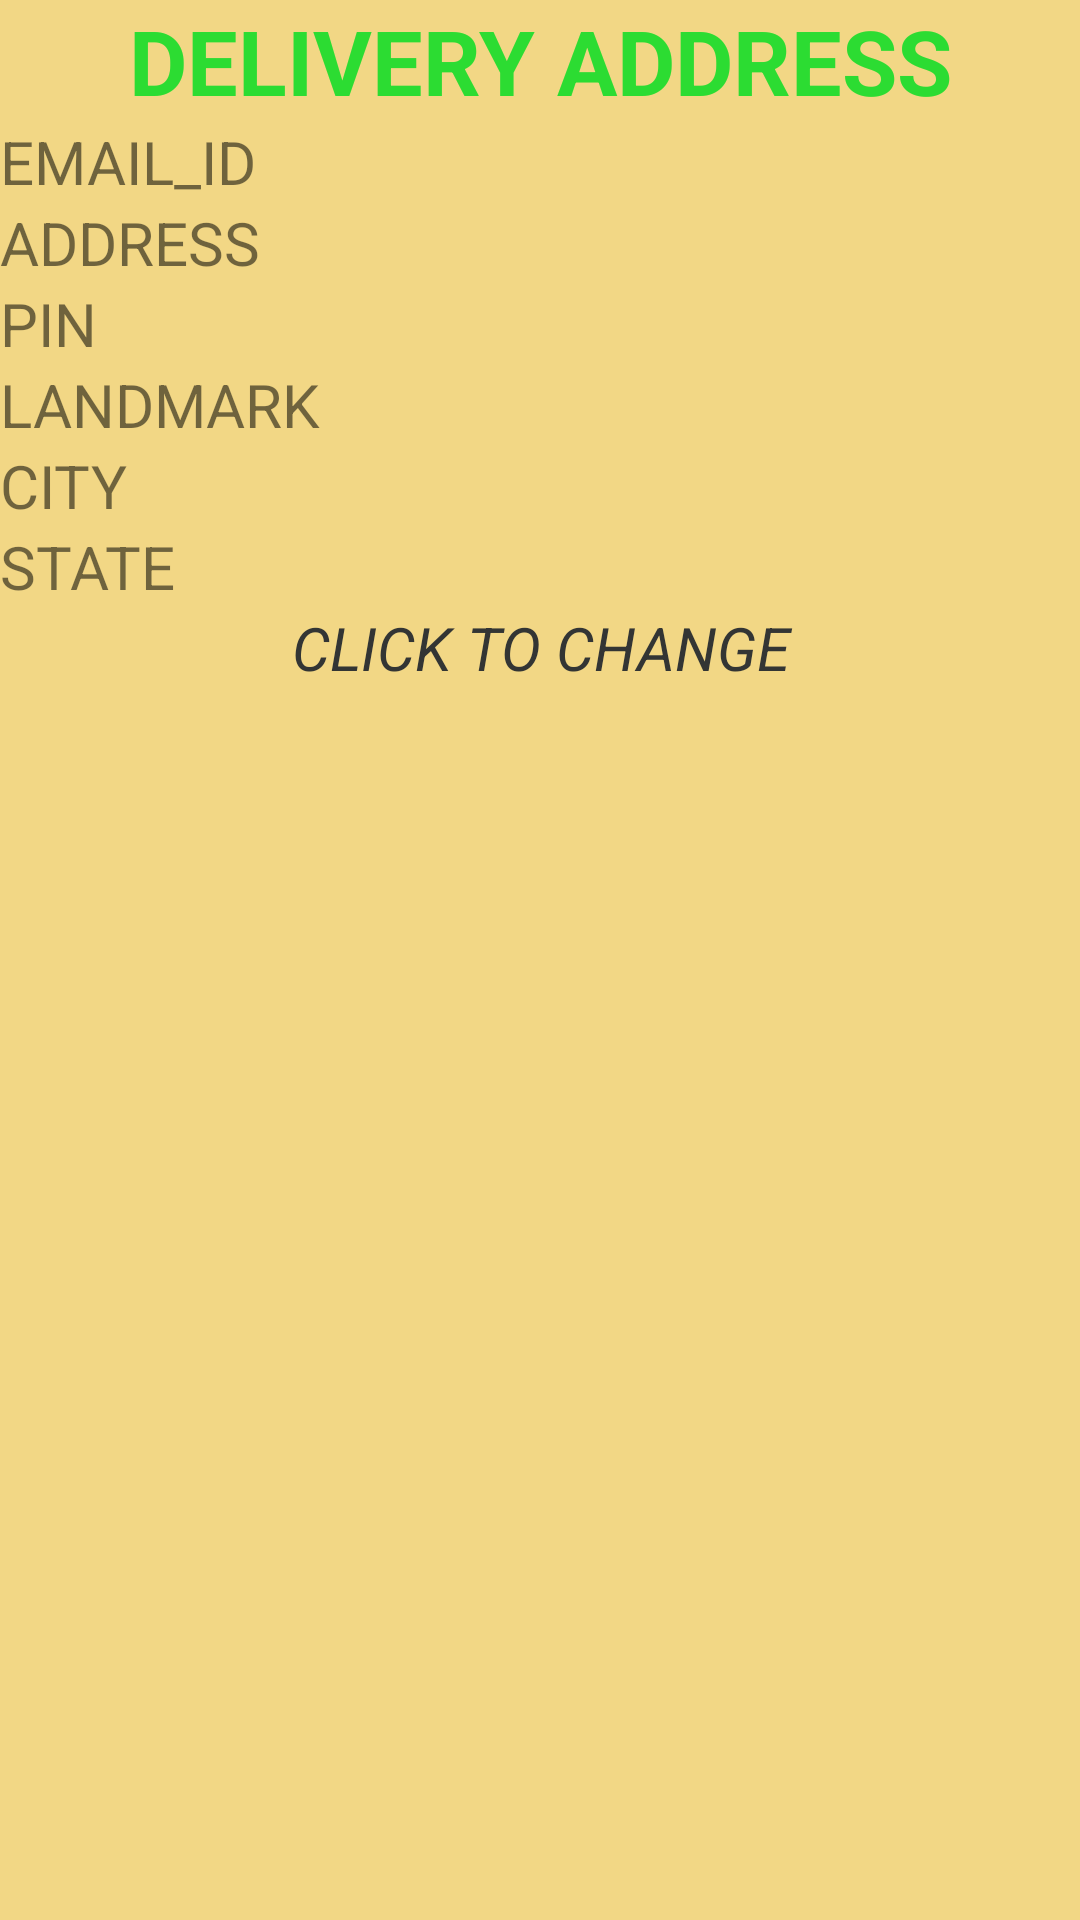

This screen was rendered from an Android layout file. Write that file and the resources it references.
<!-- AndroidManifest.xml: application theme AppTheme -->
<!-- res/layout/delivery_row.xml -->
<?xml version="1.0" encoding="utf-8"?>
<LinearLayout xmlns:android="http://schemas.android.com/apk/res/android"
    android:layout_width="match_parent"
    android:orientation="vertical"
    android:background="#f2d785"
    android:layout_height="match_parent">

    <TextView
        android:textSize="30dp"
        android:background="@drawable/list_sector"
        android:layout_gravity="center"
        android:gravity="center"
        android:text="DELIVERY ADDRESS"
        android:textStyle="bold"
        android:textColor="#2cdc32"
        android:layout_width="match_parent"
        android:layout_height="wrap_content" />

    <LinearLayout
        android:orientation="horizontal"
        android:layout_width="match_parent"
        android:layout_height="wrap_content">
        <TextView
            android:layout_weight="1"
            android:text="EMAIL_ID"
            android:textSize="20dp"
            android:layout_width="match_parent"
            android:layout_height="wrap_content" />
        <TextView
            android:layout_weight="1"
        android:id="@+id/mail"
            android:textSize="20dp"
            android:textStyle="bold"
            android:textColor="#0f0ff2"
        android:layout_width="match_parent"
        android:layout_height="wrap_content" />
    </LinearLayout>
    <LinearLayout
        android:orientation="horizontal"
        android:layout_width="match_parent"
        android:layout_height="wrap_content">
        <TextView
            android:layout_weight="1"
            android:text="ADDRESS"
            android:textSize="20dp"
            android:layout_width="match_parent"
            android:layout_height="wrap_content" />

    <TextView
        android:layout_weight="1"
        android:textSize="20dp"
        android:textStyle="bold"
        android:textColor="#0f0ff2"
        android:id="@+id/add"
        android:layout_width="match_parent"
        android:layout_height="wrap_content" />
        </LinearLayout>

    <LinearLayout
        android:orientation="horizontal"
        android:layout_width="match_parent"
        android:layout_height="wrap_content">
        <TextView
            android:layout_weight="1"
            android:text="PIN"
            android:textSize="20dp"
            android:layout_width="match_parent"
            android:layout_height="wrap_content" />

    <TextView
        android:id="@+id/pin"
        android:layout_weight="1"
        android:textSize="20dp"
        android:textStyle="bold"
        android:textColor="#0f0ff2"
        android:layout_width="match_parent"
        android:layout_height="wrap_content" />
        </LinearLayout>
    <LinearLayout
        android:orientation="horizontal"
        android:layout_width="match_parent"
        android:layout_height="wrap_content">
        <TextView
            android:layout_weight="1"
            android:text="LANDMARK"
            android:textSize="20dp"
            android:layout_width="match_parent"
            android:layout_height="wrap_content" />
    <TextView
        android:id="@+id/lmark"
        android:layout_weight="1"
        android:textSize="20dp"
        android:textStyle="bold"
        android:textColor="#0f0ff2"
        android:layout_width="match_parent"
        android:layout_height="wrap_content" />
        </LinearLayout>
    <LinearLayout
        android:orientation="horizontal"
        android:layout_width="match_parent"
        android:layout_height="wrap_content">
        <TextView
            android:layout_weight="1"
            android:text="CITY"
            android:textSize="20dp"
            android:layout_width="match_parent"
            android:layout_height="wrap_content" />
    <TextView
        android:id="@+id/city"
        android:layout_weight="1"
        android:textSize="20dp"
        android:textStyle="bold"
        android:textColor="#0f0ff2"
        android:layout_width="match_parent"
        android:layout_height="wrap_content" />
        </LinearLayout>
    <LinearLayout
        android:orientation="horizontal"
        android:layout_width="match_parent"
        android:layout_height="wrap_content">
        <TextView
            android:layout_weight="1"
            android:text="STATE"
            android:textSize="20dp"
            android:layout_width="match_parent"
            android:layout_height="wrap_content" />
    <TextView
        android:id="@+id/state"
        android:layout_weight="1"
        android:textSize="20dp"
        android:textStyle="bold"
        android:textColor="#0f0ff2"
        android:layout_width="match_parent"
        android:layout_height="wrap_content" />
        </LinearLayout>
    <LinearLayout
        android:orientation="horizontal"
        android:layout_width="match_parent"
        android:layout_height="wrap_content">
        <TextView
            android:layout_weight="1"
            android:text="PHONE_No."
            android:textSize="20dp"
            android:layout_width="match_parent"
            android:layout_height="wrap_content" />
    <TextView
        android:id="@+id/phno"
        android:layout_weight="1"
        android:textSize="20dp"
        android:textStyle="bold"
        android:textColor="#0f0ff2"
        android:layout_width="match_parent"
        android:layout_height="wrap_content" />
        <TextView
            android:textSize="20dp"
            android:textStyle="italic"
            android:textColor="#333534"
            android:text="CLICK TO CHANGE"
            android:background="@drawable/list_sector"
            android:gravity="center"

            android:layout_width="match_parent"
            android:layout_height="wrap_content" />
        </LinearLayout>


</LinearLayout>
<!-- resources referenced by this layout -->
<resources>
  <style name="AppTheme" parent="Theme.AppCompat.Light.NoActionBar">
          
          <item name="colorPrimary">@color/colorPrimary</item>
          <item name="colorPrimaryDark">@color/colorPrimaryDark</item>
          <item name="colorAccent">@color/colorAccent</item>
      </style>
  <!-- not gathered from this repository: default colours our renderer supplied (Android Studio template values) -->
  <color name="colorPrimary">#FF6200EE</color>
  <color name="colorPrimaryDark">#FF3700B3</color>
  <color name="colorAccent">#FF03DAC5</color>
</resources>
